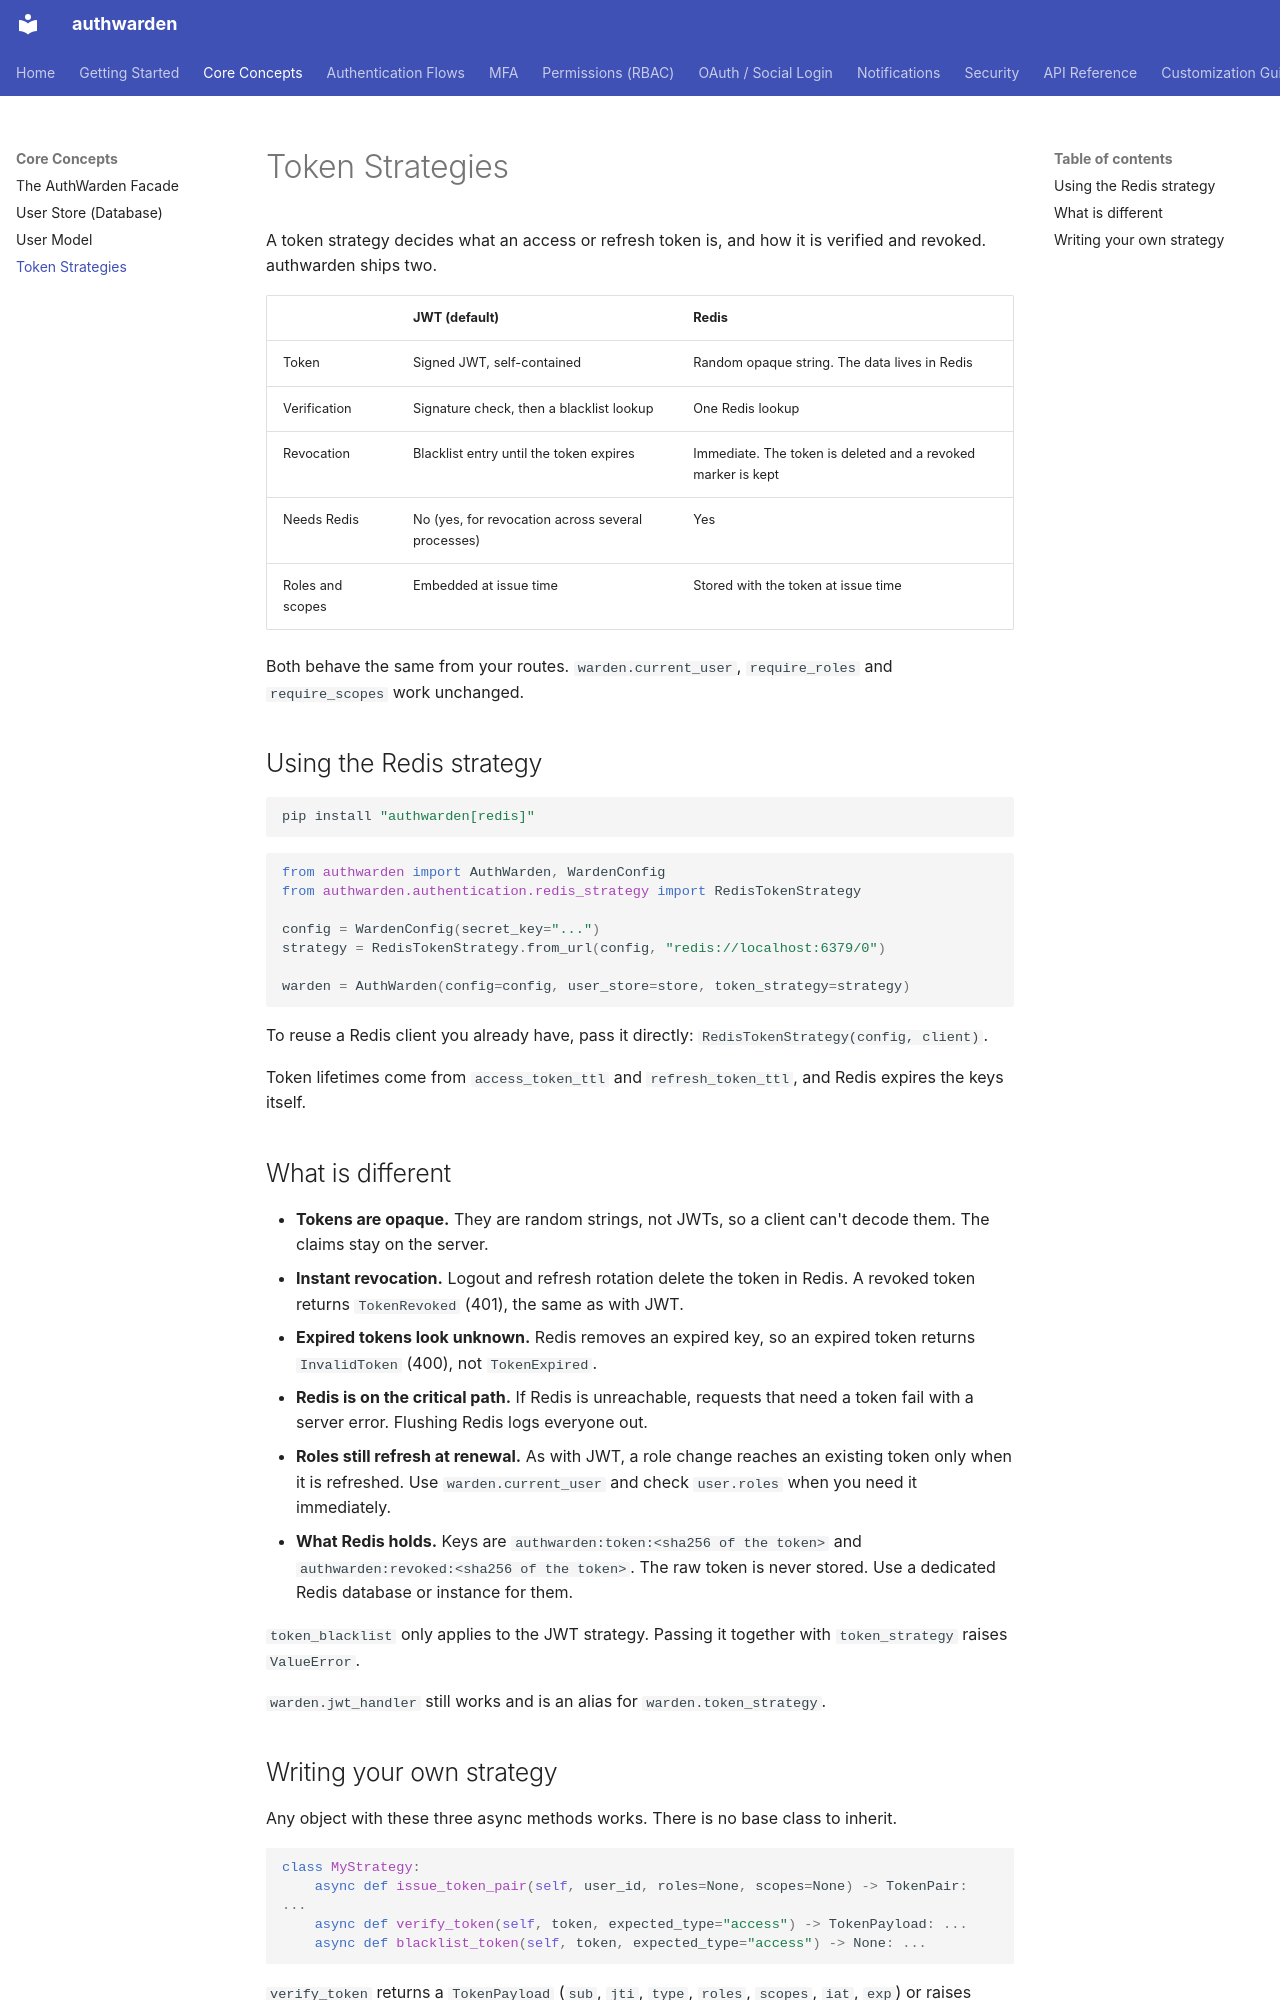

repository: timihack/authwarden · page: concepts/token-strategies/index.html · generator: mkdocs

# Token Strategies

A token strategy decides what an access or refresh token is, and how it is verified and revoked. authwarden ships two.

| | JWT (default) | Redis |
|---|---|---|
| Token | Signed JWT, self-contained | Random opaque string. The data lives in Redis |
| Verification | Signature check, then a blacklist lookup | One Redis lookup |
| Revocation | Blacklist entry until the token expires | Immediate. The token is deleted and a revoked marker is kept |
| Needs Redis | No (yes, for revocation across several processes) | Yes |
| Roles and scopes | Embedded at issue time | Stored with the token at issue time |

Both behave the same from your routes. `warden.current_user`, `require_roles` and `require_scopes` work unchanged.

## Using the Redis strategy

```bash
pip install "authwarden[redis]"
```

```python
from authwarden import AuthWarden, WardenConfig
from authwarden.authentication.redis_strategy import RedisTokenStrategy

config = WardenConfig(secret_key="...")
strategy = RedisTokenStrategy.from_url(config, "redis://localhost:6379/0")

warden = AuthWarden(config=config, user_store=store, token_strategy=strategy)
```

To reuse a Redis client you already have, pass it directly: `RedisTokenStrategy(config, client)`.

Token lifetimes come from `access_token_ttl` and `refresh_token_ttl`, and Redis expires the keys itself.

## What is different

- **Tokens are opaque.** They are random strings, not JWTs, so a client can't decode them. The claims stay on the server.
- **Instant revocation.** Logout and refresh rotation delete the token in Redis. A revoked token returns `TokenRevoked` (401), the same as with JWT.
- **Expired tokens look unknown.** Redis removes an expired key, so an expired token returns `InvalidToken` (400), not `TokenExpired`.
- **Redis is on the critical path.** If Redis is unreachable, requests that need a token fail with a server error. Flushing Redis logs everyone out.
- **Roles still refresh at renewal.** As with JWT, a role change reaches an existing token only when it is refreshed. Use `warden.current_user` and check `user.roles` when you need it immediately.
- **What Redis holds.** Keys are `authwarden:token:<sha256 of the token>` and `authwarden:revoked:<sha256 of the token>`. The raw token is never stored. Use a dedicated Redis database or instance for them.

`token_blacklist` only applies to the JWT strategy. Passing it together with `token_strategy` raises `ValueError`.

`warden.jwt_handler` still works and is an alias for `warden.token_strategy`.
